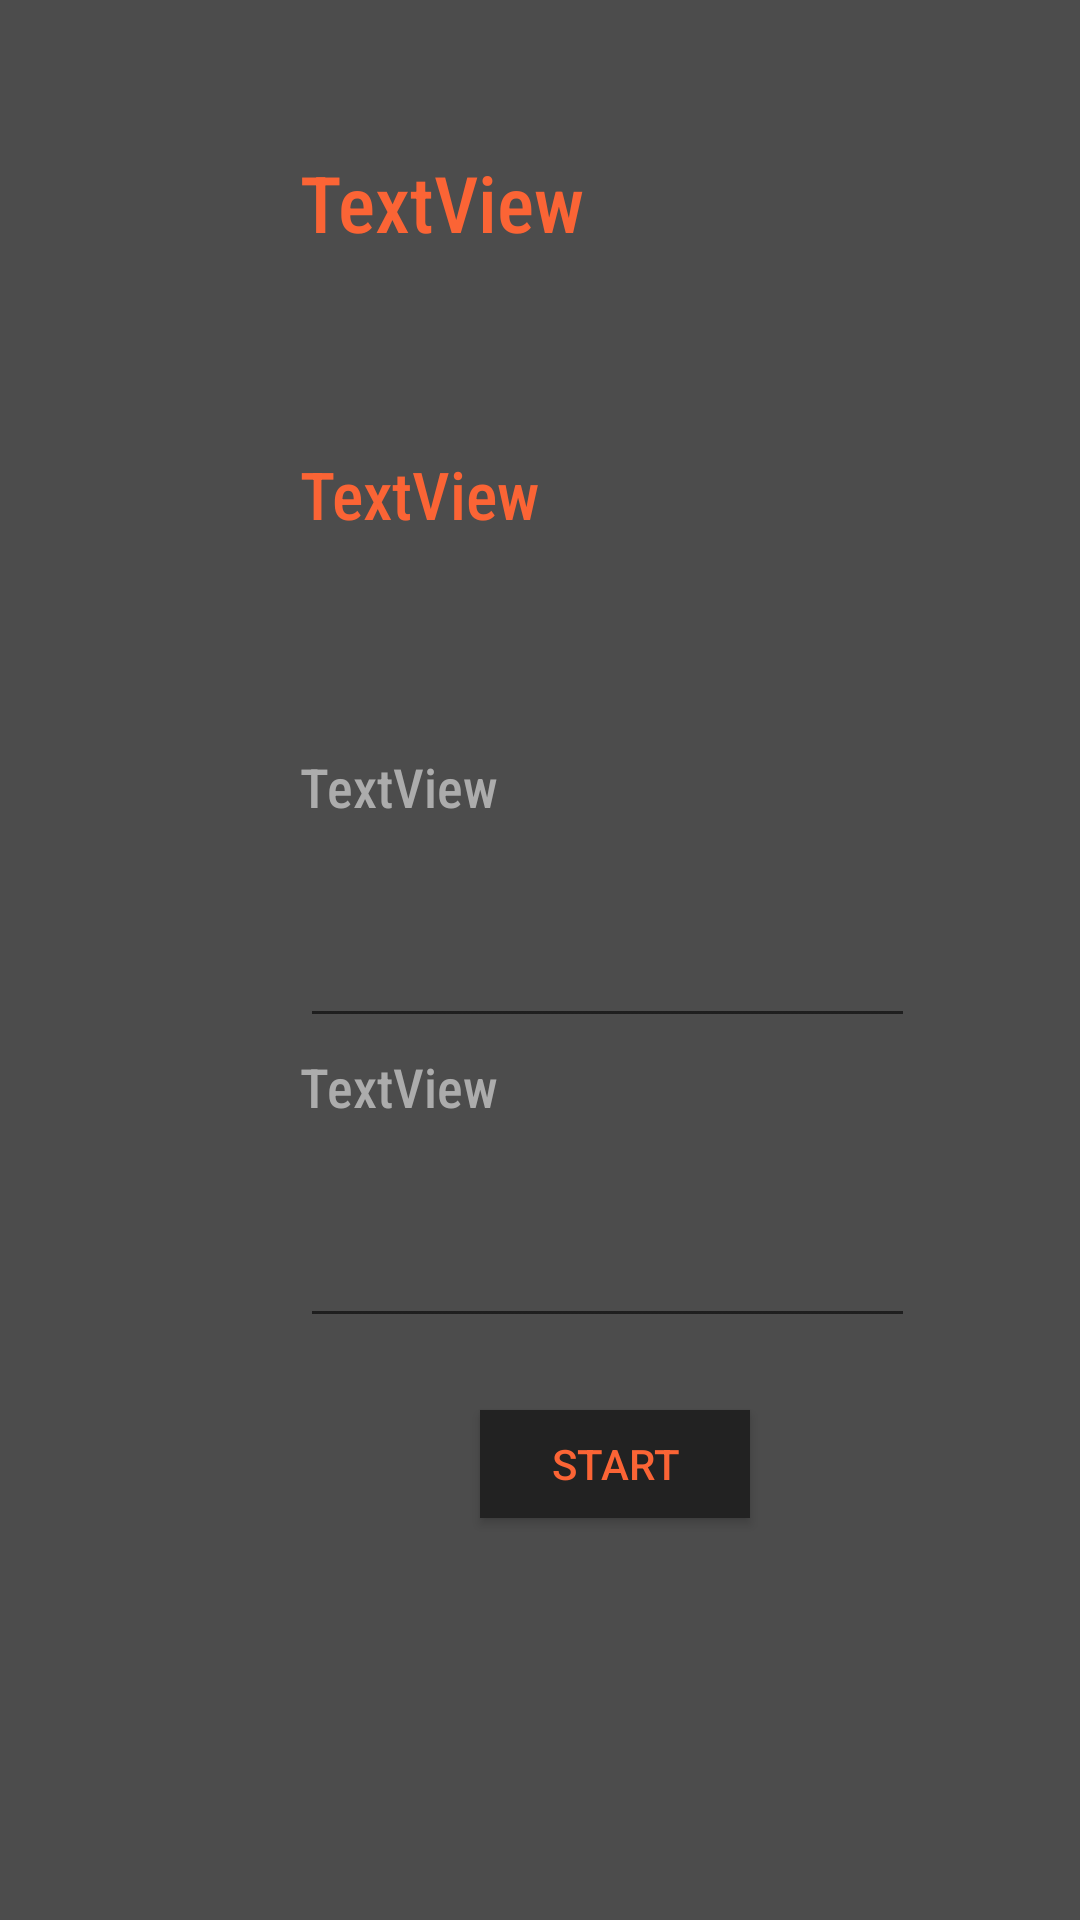

Reconstruct the res/layout file that produces this screen, plus the resources it refers to.
<!-- AndroidManifest.xml: application theme AppTheme -->
<!-- res/layout/activity_presets.xml -->
<?xml version="1.0" encoding="utf-8"?>
<androidx.constraintlayout.widget.ConstraintLayout xmlns:android="http://schemas.android.com/apk/res/android"
    xmlns:app="http://schemas.android.com/apk/res-auto"
    xmlns:tools="http://schemas.android.com/tools"
    android:layout_width="match_parent"
    android:layout_height="match_parent"
    android:background="#4C4C4C"
    tools:context=".PresetsActivity">

    <Button
        android:id="@+id/startButton"
        android:layout_width="90dp"
        android:layout_height="36dp"
        android:layout_marginStart="160dp"
        android:layout_marginLeft="160dp"
        android:layout_marginTop="470dp"
        android:background="@color/colorPrimary"
        android:onClick="start"
        android:shadowColor="@color/primary_text"
        android:text="@string/start"
        android:textColor="@color/primary_text"
        app:layout_constraintStart_toStartOf="parent"
        app:layout_constraintTop_toTopOf="parent" />

    <TextView
        android:id="@+id/textView2"
        android:layout_width="205dp"
        android:layout_height="83dp"
        android:layout_marginStart="100dp"
        android:layout_marginLeft="100dp"
        android:layout_marginTop="50dp"
        android:fontFamily="sans-serif-condensed-medium"
        android:text="TextView"
        android:textColor="@color/primary_text"
        android:textSize="26sp"
        app:layout_constraintStart_toStartOf="parent"
        app:layout_constraintTop_toTopOf="parent"
        tools:text="@string/welocome1" />

    <TextView
        android:id="@+id/textView5"
        android:layout_width="205dp"
        android:layout_height="83dp"
        android:layout_marginStart="100dp"
        android:layout_marginLeft="100dp"
        android:layout_marginTop="150dp"
        android:fontFamily="sans-serif-condensed-medium"
        android:text="TextView"
        android:textColor="@color/primary_text"
        android:textSize="22sp"
        app:layout_constraintStart_toStartOf="parent"
        app:layout_constraintTop_toTopOf="parent"
        tools:text="@string/welocome2" />

    <TextView
        android:id="@+id/textView6"
        android:layout_width="205dp"
        android:layout_height="51dp"
        android:layout_marginStart="100dp"
        android:layout_marginLeft="100dp"
        android:layout_marginTop="250dp"
        android:fontFamily="sans-serif-condensed-medium"
        android:text="TextView"
        android:textColor="@color/secondary_text"
        android:textSize="18sp"
        app:layout_constraintStart_toStartOf="parent"
        app:layout_constraintTop_toTopOf="parent"
        tools:text="@string/welocome2" />

    <TextView
        android:id="@+id/textView7"
        android:layout_width="205dp"
        android:layout_height="50dp"
        android:layout_marginStart="100dp"
        android:layout_marginLeft="100dp"
        android:layout_marginTop="350dp"
        android:fontFamily="sans-serif-condensed-medium"
        android:text="TextView"
        android:textColor="@color/secondary_text"
        android:textSize="18sp"
        app:layout_constraintStart_toStartOf="parent"
        app:layout_constraintTop_toTopOf="parent"
        tools:text="@string/welocome2" />

    <EditText
        android:id="@+id/balanceEditText"
        android:layout_width="205dp"
        android:layout_height="46dp"
        android:layout_marginStart="100dp"
        android:layout_marginLeft="100dp"
        android:layout_marginTop="300dp"
        android:ems="10"
        android:inputType="number"
        android:textColor="@color/primary_text"
        android:textColorHighlight="@color/secondary_text"
        android:textColorHint="@color/secondary_text"
        android:textColorLink="@color/secondary_text"
        app:layout_constraintStart_toStartOf="parent"
        app:layout_constraintTop_toTopOf="parent" />

    <EditText
        android:id="@+id/incomeEditText"
        android:layout_width="205dp"
        android:layout_height="46dp"
        android:layout_marginStart="100dp"
        android:layout_marginLeft="100dp"
        android:layout_marginTop="400dp"
        android:ems="10"
        android:inputType="number"
        android:textColor="@color/primary_text"
        android:textColorHighlight="@color/secondary_text"
        android:textColorHint="@color/secondary_text"
        android:textColorLink="@color/secondary_text"
        app:layout_constraintStart_toStartOf="parent"
        app:layout_constraintTop_toTopOf="parent" />

</androidx.constraintlayout.widget.ConstraintLayout>
<!-- resources referenced by this layout -->
<resources>
  <color name="colorPrimary">#222222</color>
  <color name="primary_text">#FB6435</color>
  <color name="secondary_text">#ACACAC</color>
  <string name="start">Start</string>
  <string name="welocome1">Hello, I am your Financial Manager.</string>
  <string name="welocome2">Before we start, I need to do some presets</string>
  <style name="AppTheme" parent="Theme.AppCompat.Light.DarkActionBar">
          
          <item name="colorPrimary">@color/colorPrimary</item>
          <item name="colorPrimaryDark">@color/colorPrimaryDark</item>
          <item name="toolbarStyle">@style/CustomToolBarStyle</item>
      </style>
  <color name="colorPrimaryDark">#4C4C4C</color>
  <style name="CustomToolBarStyle" parent="@style/Widget.AppCompat.Toolbar">
          <item name="titleTextColor">@color/primary_text</item>
      </style>
</resources>
